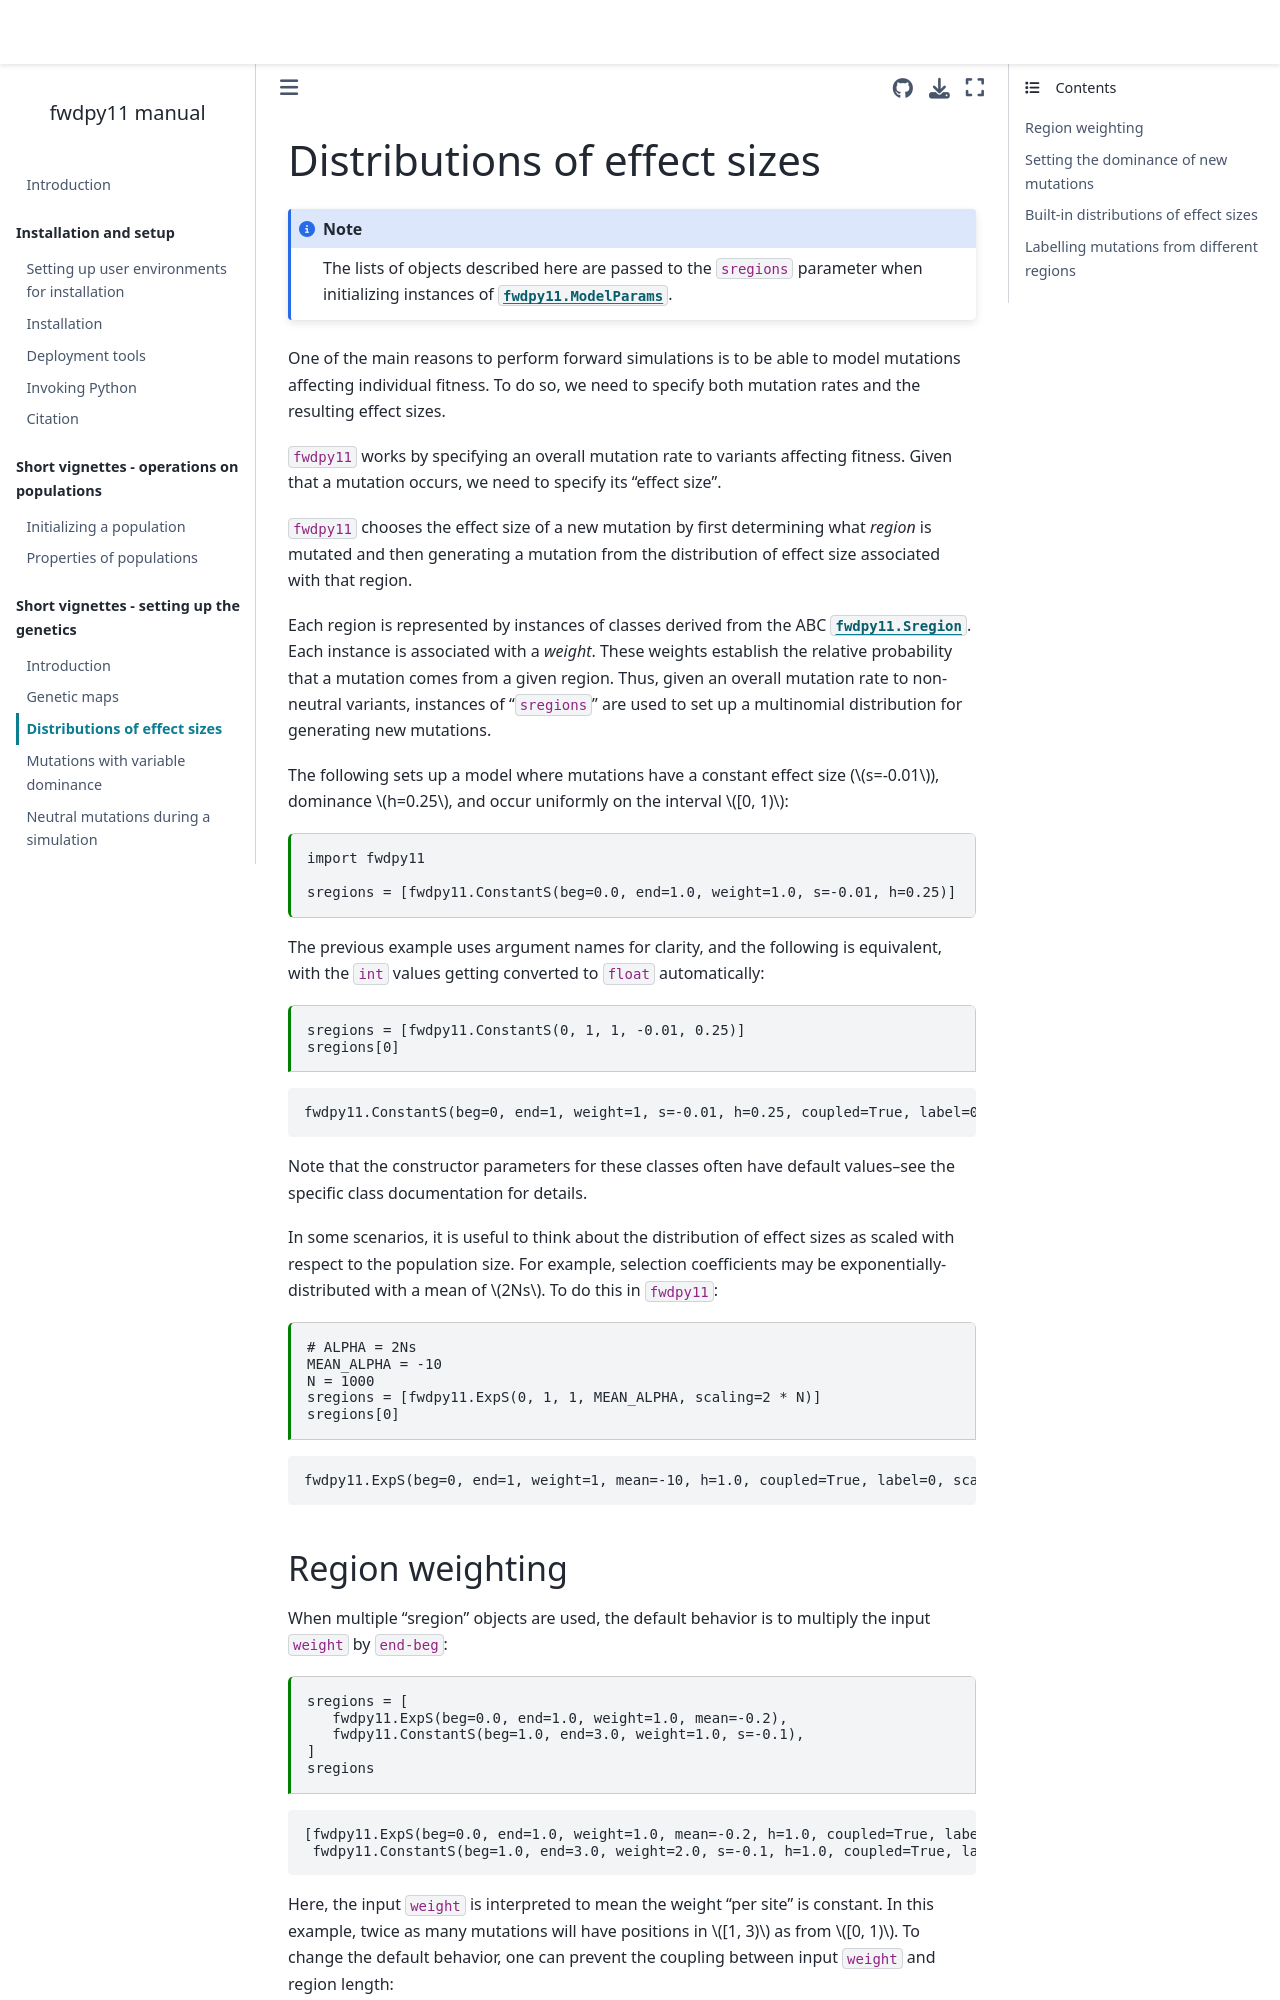

repository: molpopgen/fwdpy11 · page: short_vignettes/des_vignette.html · generator: jekyll

---
jupytext:
  formats: md:myst
  text_representation:
    extension: .md
    format_name: myst
kernelspec:
  display_name: Python 3
  language: python
  name: python3
---

(des_vignette)=

# Distributions of effect sizes

:::{note}
The lists of objects described here are passed to the `sregions` parameter when initializing instances of {class}`fwdpy11.ModelParams`.
:::

One of the main reasons to perform forward simulations is to be able to model mutations affecting individual fitness.
To do so, we need to specify both mutation rates and the resulting effect sizes.

`fwdpy11` works by specifying an overall mutation rate to variants affecting fitness.
Given that a mutation occurs, we need to specify its "effect size".

`fwdpy11` chooses the effect size of a new mutation by first determining what *region* is mutated and then generating a mutation from the distribution of effect size associated with that region.

Each region is represented by instances of classes derived from the ABC {class}`fwdpy11.Sregion`.
Each instance is associated with a *weight*.
These weights establish the relative probability that a mutation comes from a given region.
Thus, given an overall mutation rate to non-neutral variants, instances of "`sregions`" are used to set up a multinomial distribution for generating new mutations.

The following sets up a model where mutations have a constant effect size ({math}`s=-0.01`), dominance {math}`h=0.25`, and occur uniformly on the interval {math}`[0, 1)`: 

```{code-cell} python
import fwdpy11

sregions = [fwdpy11.ConstantS(beg=0.0, end=1.0, weight=1.0, s=-0.01, h=0.25)]
```

The previous example uses argument names for clarity, and the following is equivalent, with the `int` values getting converted to `float` automatically:

```{code-cell} python
sregions = [fwdpy11.ConstantS(0, 1, 1, -0.01, 0.25)]
sregions[0]
```

Note that the constructor parameters for these classes often have default values--see the specific class documentation for details.
